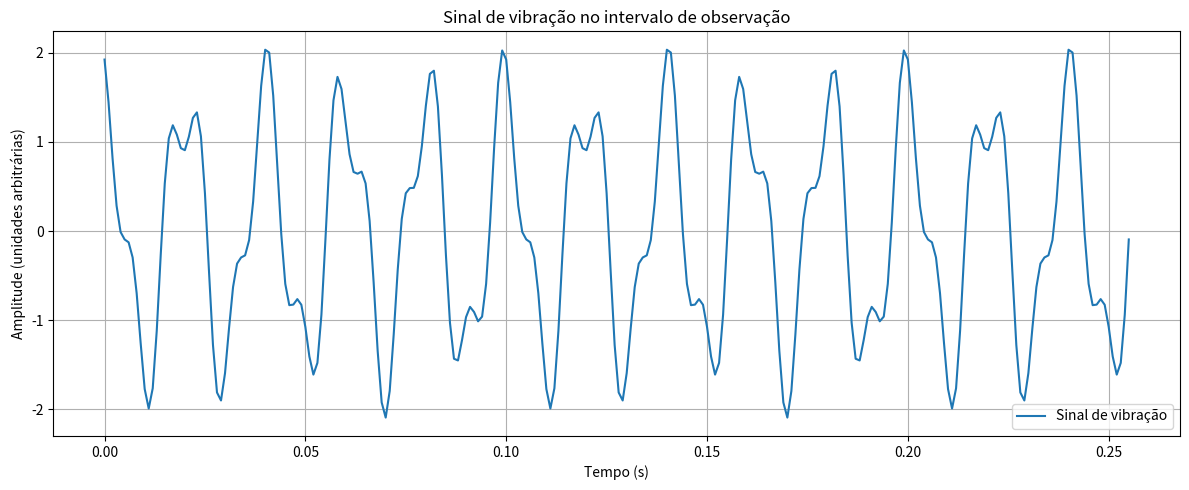
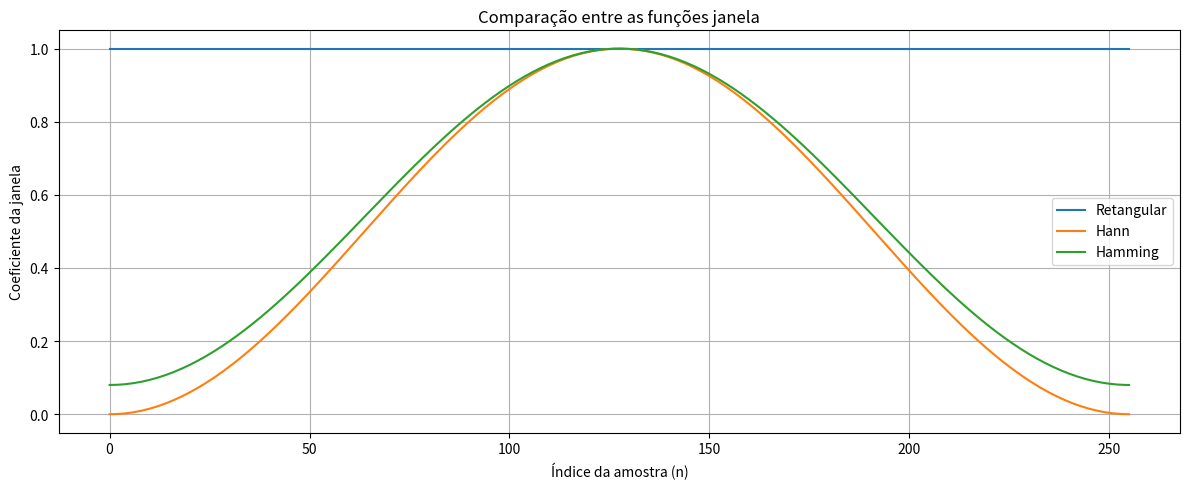
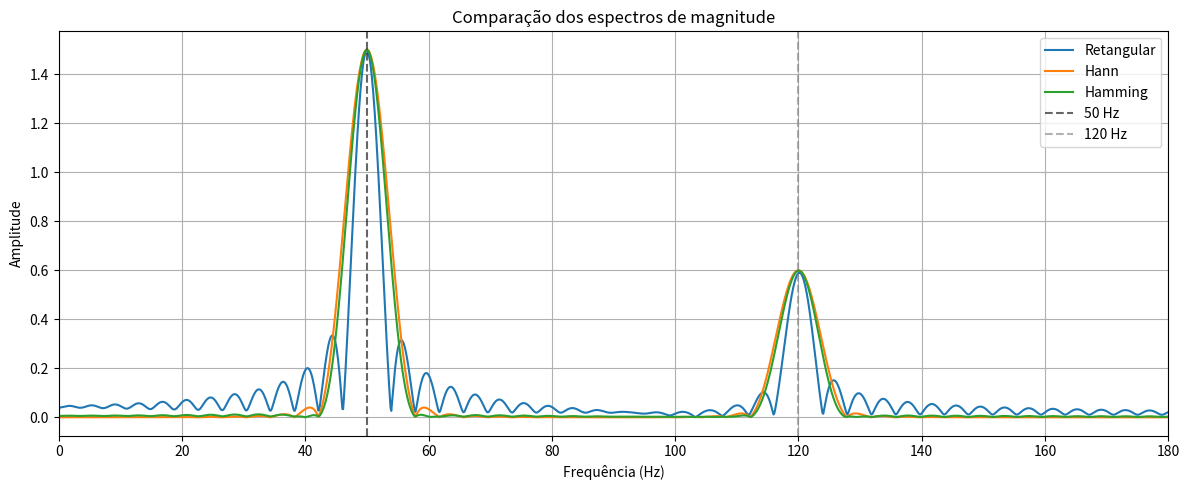
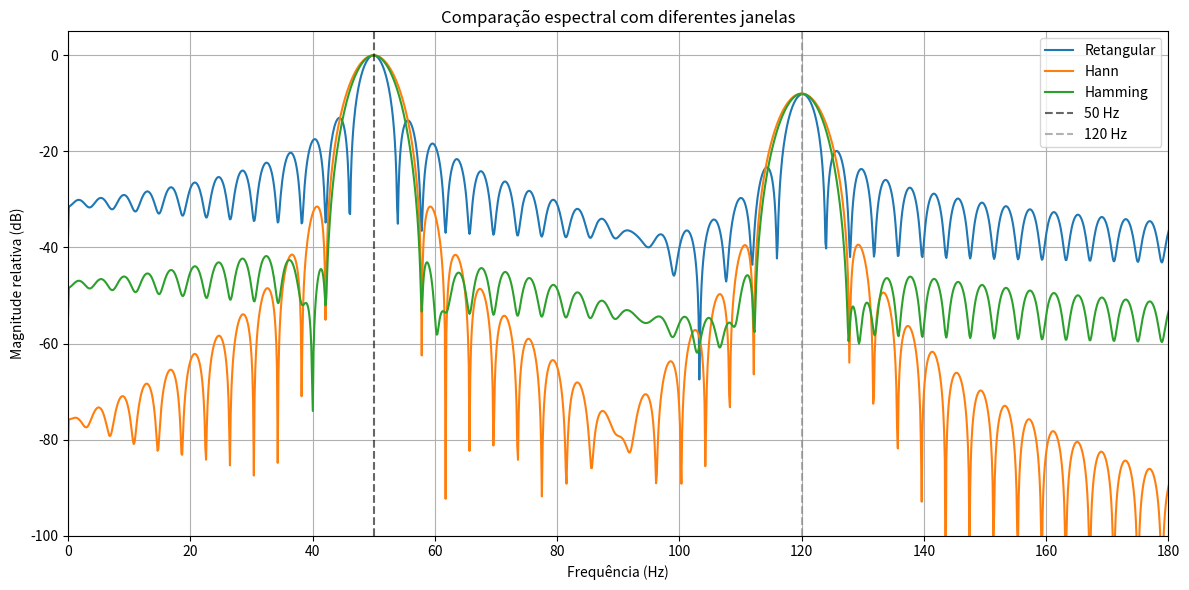

Write Python code to recreate these figures, in order.

import numpy as np
import matplotlib.pyplot as plt

# ==========================================
# MINI PROJETO - ANÁLISE DE JANELAMENTO
# ==========================================

# Parâmetros do sinal
A1 = 1.5
A2 = 0.6

f1 = 50
f2 = 120

fase1 = 0
fase2 = np.pi / 4

# Parâmetros de amostragem
fs = 1000
N = 256

Ts = 1 / fs
duracao = N / fs

n = np.arange(N)
t = n * Ts

# Geração do sinal composto
x = (
    A1 * np.cos(2 * np.pi * f1 * t + fase1)
    + A2 * np.cos(2 * np.pi * f2 * t + fase2)
)

# ==========================================
# FUNÇÕES JANELA
# ==========================================

janelas = {
    "Retangular": np.ones(N),
    "Hann": np.hanning(N),
    "Hamming": np.hamming(N)
}

# Aplicação das janelas
sinais_janelados = {}

for nome, janela in janelas.items():
    sinais_janelados[nome] = x * janela

# ==========================================
# CÁLCULO DOS ESPECTROS
# ==========================================

N_fft = 8192

frequencias = np.fft.rfftfreq(
    N_fft,
    d=Ts
)

espectros = {}
espectros_db = {}

for nome, janela in janelas.items():

    sinal_janelado = sinais_janelados[nome]

    # FFT com zero-padding
    X = np.fft.rfft(
        sinal_janelado,
        n=N_fft
    )

    # Correção pelo ganho coerente da janela
    amplitude = np.abs(X) / np.sum(janela)

    # Espectro unilateral
    if N_fft % 2 == 0:
        amplitude[1:-1] *= 2
    else:
        amplitude[1:] *= 2

    espectros[nome] = amplitude

    # Conversão para decibéis
    referencia = np.max(amplitude)

    amplitude_db = 20 * np.log10(
        np.maximum(
            amplitude / referencia,
            1e-10
        )
    )

    espectros_db[nome] = amplitude_db

# ==========================================
# RESULTADOS NUMÉRICOS
# ==========================================

print("=== PARÂMETROS DA SIMULAÇÃO ===")

print(f"Frequência de amostragem: {fs} Hz")
print(f"Número de amostras: {N}")
print(f"Duração: {duracao:.4f} s")
print(f"Resolução espectral: {fs / N:.4f} Hz")

print("\n=== GANHO COERENTE DAS JANELAS ===")

for nome, janela in janelas.items():

    ganho = np.sum(janela) / N

    print(
        f"{nome}: {ganho:.6f}"
    )

# ==========================================
# FIGURA 1 - SINAL ORIGINAL
# ==========================================

plt.figure(figsize=(12, 5))

plt.plot(
    t,
    x,
    label="Sinal de vibração"
)

plt.title(
    "Sinal de vibração no intervalo de observação"
)

plt.xlabel("Tempo (s)")
plt.ylabel("Amplitude (unidades arbitrárias)")

plt.grid(True)
plt.legend()
plt.tight_layout()
plt.show()

# ==========================================
# FIGURA 2 - COMPARAÇÃO DAS JANELAS
# ==========================================

plt.figure(figsize=(12, 5))

for nome, janela in janelas.items():

    plt.plot(
        n,
        janela,
        label=nome
    )

plt.title("Comparação entre as funções janela")

plt.xlabel("Índice da amostra (n)")
plt.ylabel("Coeficiente da janela")

plt.grid(True)
plt.legend()
plt.tight_layout()
plt.show()

# ==========================================
# FIGURA 3 - ESPECTRO EM ESCALA LINEAR
# ==========================================

plt.figure(figsize=(12, 5))

for nome, amplitude in espectros.items():

    plt.plot(
        frequencias,
        amplitude,
        label=nome
    )

plt.axvline(
    f1,
    color="black",
    linestyle="--",
    alpha=0.6,
    label="50 Hz"
)

plt.axvline(
    f2,
    color="gray",
    linestyle="--",
    alpha=0.6,
    label="120 Hz"
)

plt.title(
    "Comparação dos espectros de magnitude"
)

plt.xlabel("Frequência (Hz)")
plt.ylabel("Amplitude")

plt.xlim(0, 180)

plt.grid(True)
plt.legend()
plt.tight_layout()
plt.show()

# ==========================================
# FIGURA 4 - ESPECTRO EM DECIBÉIS
# ==========================================

plt.figure(figsize=(12, 6))

for nome, amplitude_db in espectros_db.items():

    plt.plot(
        frequencias,
        amplitude_db,
        label=nome
    )

plt.axvline(
    f1,
    color="black",
    linestyle="--",
    alpha=0.6,
    label="50 Hz"
)

plt.axvline(
    f2,
    color="gray",
    linestyle="--",
    alpha=0.6,
    label="120 Hz"
)

plt.title(
    "Comparação espectral com diferentes janelas"
)

plt.xlabel("Frequência (Hz)")
plt.ylabel("Magnitude relativa (dB)")

plt.xlim(0, 180)
plt.ylim(-100, 5)

plt.grid(True)
plt.legend()
plt.tight_layout()
plt.show()
